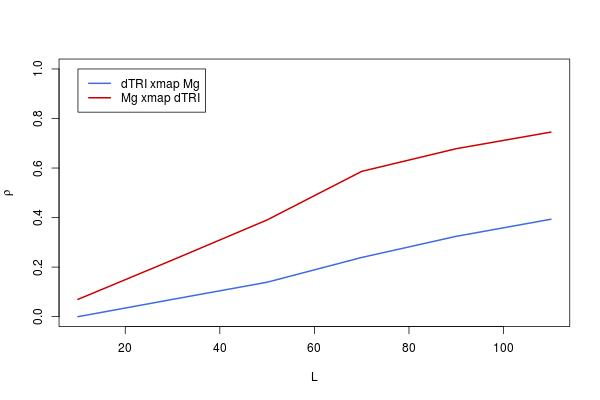

The data file committed next to this chart (first rows):
, lib_sizes, x_xmap_y_means, y_xmap_x_means, x_xmap_y_Sig, y_xmap_x_Sig, x_xmap_y_upper, x_xmap_y_lower, y_xmap_x_upper, y_xmap_x_lower
10, 10, 0, 0.06981, 0.5, 0.03765, 0.0769, -0.0769, 0.1459, -0.007129
30, 30, 0.06979, 0.2289, 0.03769, 1.79659198629167e-09, 0.1459, -0.007148, 0.3005, 0.1547
50, 50, 0.1391, 0.3905, 0.0001883, 0, 0.2137, 0.06284, 0.4538, 0.3233
70, 70, 0.239, 0.5865, 3.38109096276185e-10, 0, 0.3102, 0.1651, 0.6348, 0.5337
90, 90, 0.3244, 0.6781, 0, 0, 0.3915, 0.2538, 0.7176, 0.6343
110, 110, 0.3933, 0.7451, 0, 0, 0.4564, 0.3262, 0.7775, 0.7088
